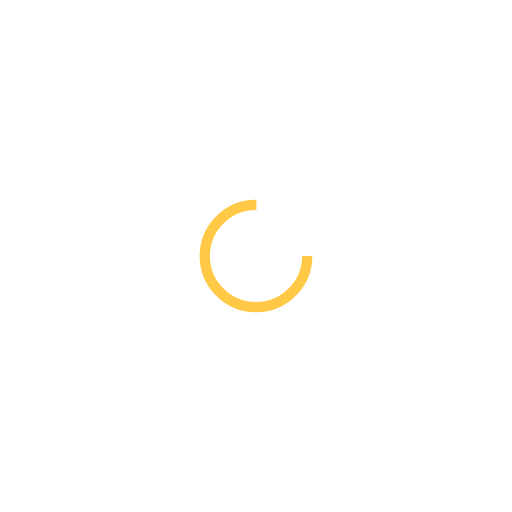
t = 0.00 s
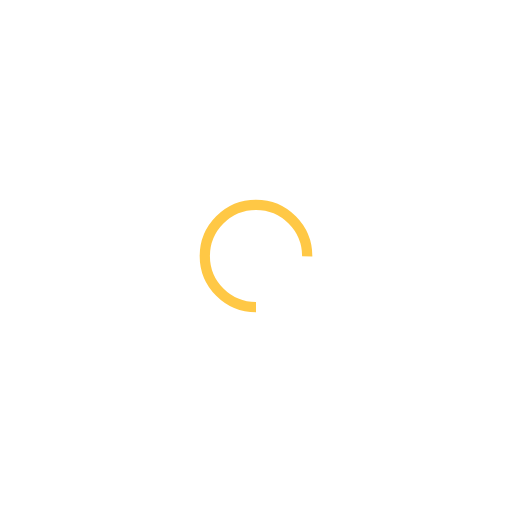
t = 0.25 s
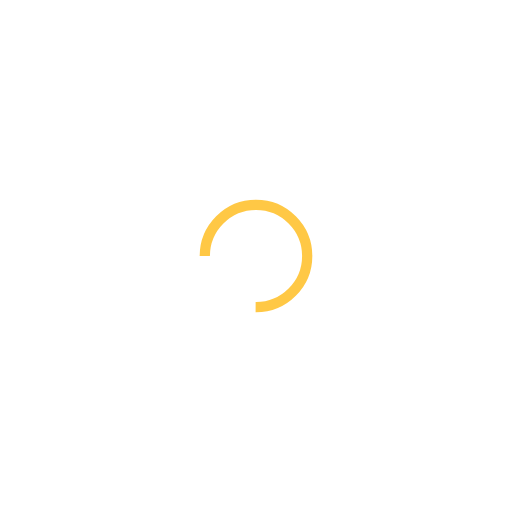
t = 0.50 s
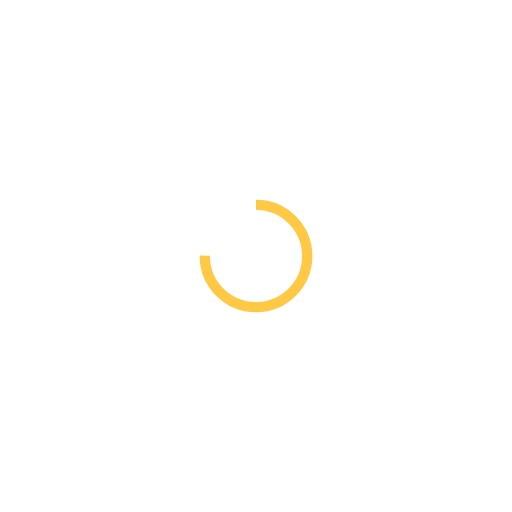
t = 0.75 s

The animated SVG that drew these frames (rendered in a browser with its animation timeline set to each time). Animation: 1 SMIL element (animateTransform=1); one cycle of 1.00 s, repeats indefinitely.

<svg xmlns="http://www.w3.org/2000/svg" viewBox="0 0 100 100" preserveAspectRatio="xMidYMid" width="200" height="200" style="shape-rendering: auto; display: block; background: transparent;" xmlns:xlink="http://www.w3.org/1999/xlink"><g><circle cx="50" cy="50" fill="none" stroke="#ffc845" stroke-width="2" r="10" stroke-dasharray="47.12388980384689 17.707963267948966">
  <animateTransform attributeName="transform" type="rotate" repeatCount="indefinite" dur="1s" values="0 50 50;360 50 50" keyTimes="0;1"></animateTransform>
</circle><g></g></g><!-- [ldio] generated by https://loading.io --></svg>
